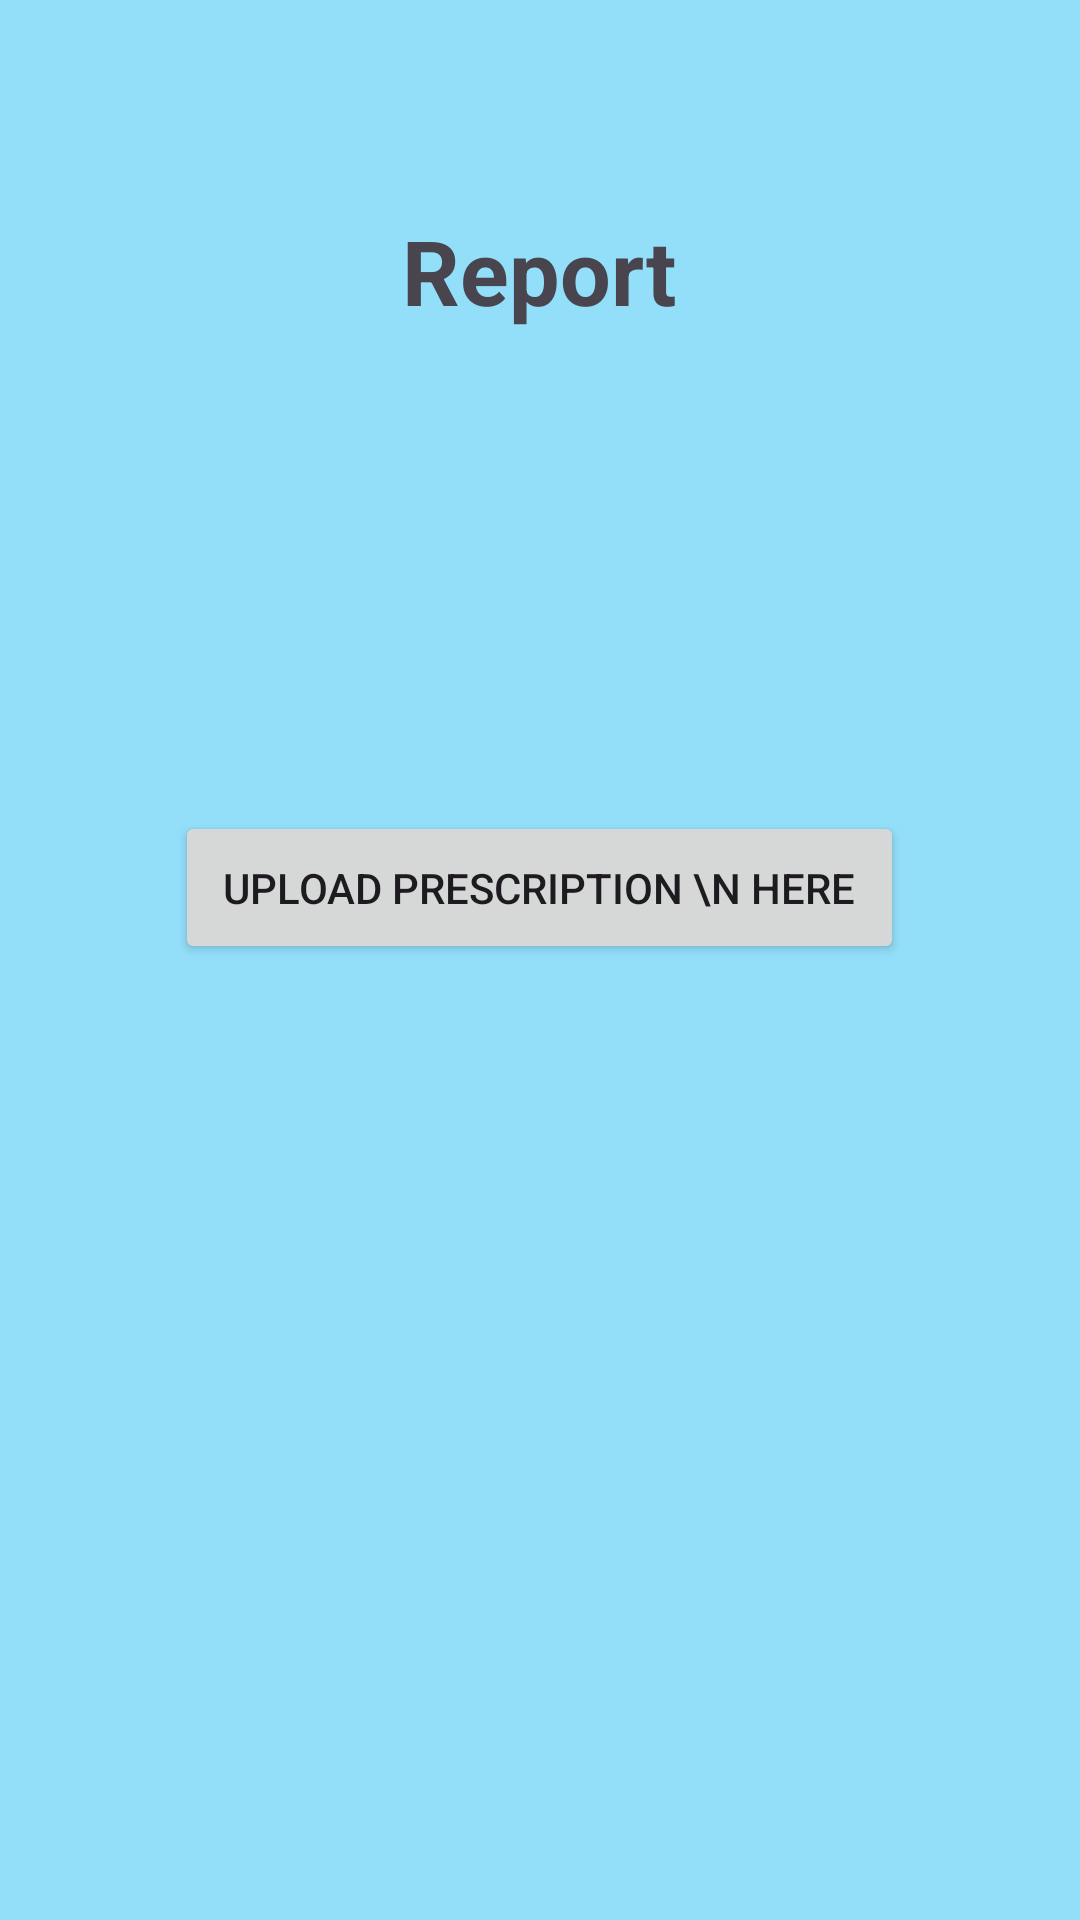

Layout XML and referenced resources for this Android screen:
<!-- AndroidManifest.xml: application theme Theme.MedicalAssistant -->
<!-- res/layout/activity_report.xml -->
<?xml version="1.0" encoding="utf-8"?>
<LinearLayout xmlns:android="http://schemas.android.com/apk/res/android"
    xmlns:app="http://schemas.android.com/apk/res-auto"
    xmlns:tools="http://schemas.android.com/tools"
    android:id="@+id/main"
    android:orientation="vertical"
    android:background="@color/skyblue"
    android:layout_width="match_parent"
    android:layout_height="match_parent"
    tools:context=".Report">
    <TextView
        android:layout_width="wrap_content"
        android:layout_height="wrap_content"
        android:text="Report"
        android:layout_marginTop="70dp"
        android:textSize="30dp"
        android:textStyle="bold"
        android:layout_gravity="center"
        app:layout_constraintEnd_toEndOf="parent"
        app:layout_constraintStart_toStartOf="parent" />

    <Button
        android:id="@+id/button"
        android:layout_marginTop="160dp"
        android:layout_gravity="center"
        android:layout_width="wrap_content"
        android:layout_height="wrap_content"
        android:padding="16dp"
        android:text="Upload Prescription \n Here"
        />

</LinearLayout>
<!-- resources referenced by this layout -->
<resources>
  <color name="skyblue">#E286DDFA</color>
  <style name="Theme.MedicalAssistant" parent="Base.Theme.MedicalAssistant" />
  <style name="Base.Theme.MedicalAssistant" parent="Theme.Material3.DayNight.NoActionBar">
          
          
      </style>
</resources>
